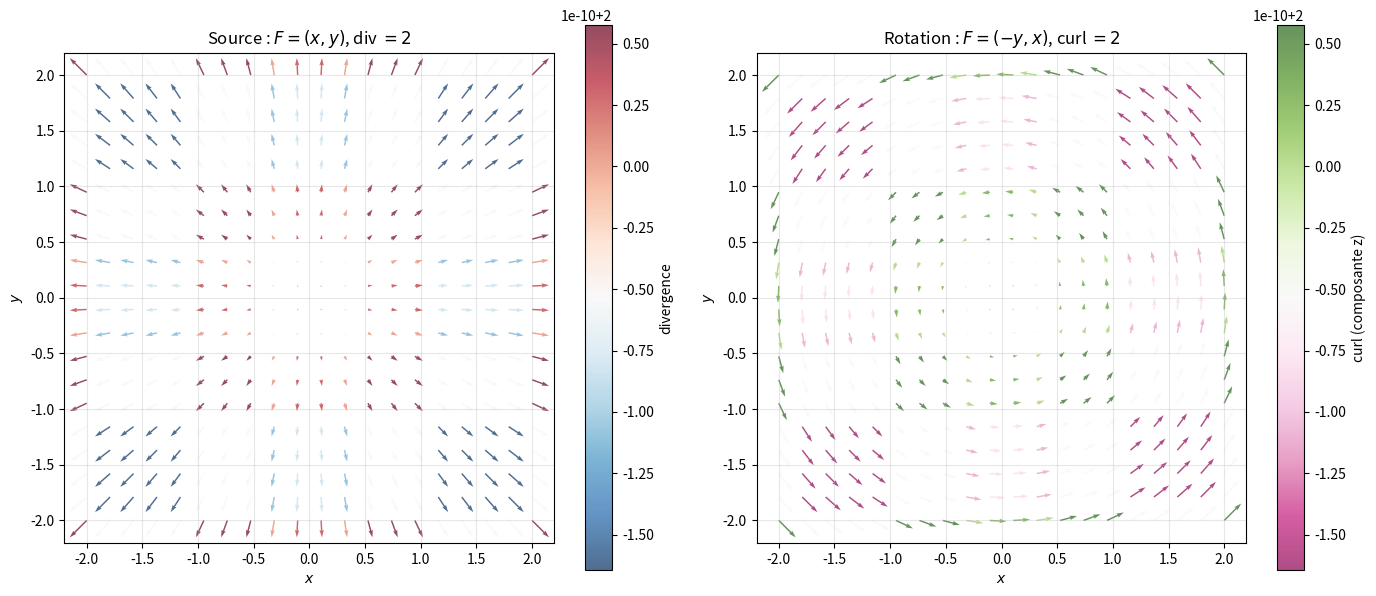

Recreate this plot in Python.
"""
vector_calculus.py
==================

Calcul vectoriel : divergence, rotationnel, Laplacien.

Couvre :
    - Divergence : div F = ∂Fx/∂x + ∂Fy/∂y + ∂Fz/∂z
    - Rotationnel : curl F = ∇ × F
    - Laplacien : Δf = ∇²f = div(grad f)
    - Théorèmes intégraux (vérification numérique)
    - Champs conservatifs : F = ∇φ ⟹ curl F = 0
    - Visualisation de champs vectoriels 2D

Auteur : Emmanuel Nanan — TH Nürnberg, AMP
"""

from __future__ import annotations

from typing import Callable

import numpy as np
from scipy import integrate
import matplotlib.pyplot as plt


# ======================================================================
#  1. Opérateurs différentiels
# ======================================================================

def divergence_2d(
    Fx: Callable, Fy: Callable, x: float, y: float, h: float = 1e-6,
) -> float:
    """div F = ∂Fx/∂x + ∂Fy/∂y."""
    dFx_dx = (Fx(x+h, y) - Fx(x-h, y)) / (2*h)
    dFy_dy = (Fy(x, y+h) - Fy(x, y-h)) / (2*h)
    return dFx_dx + dFy_dy


def rotationnel_2d(
    Fx: Callable, Fy: Callable, x: float, y: float, h: float = 1e-6,
) -> float:
    """(curl F)_z = ∂Fy/∂x - ∂Fx/∂y (composante z pour champ 2D)."""
    dFy_dx = (Fy(x+h, y) - Fy(x-h, y)) / (2*h)
    dFx_dy = (Fx(x, y+h) - Fx(x, y-h)) / (2*h)
    return dFy_dx - dFx_dy


def divergence_3d(
    Fx: Callable, Fy: Callable, Fz: Callable,
    x: float, y: float, z: float, h: float = 1e-6,
) -> float:
    """div F = ∂Fx/∂x + ∂Fy/∂y + ∂Fz/∂z."""
    d1 = (Fx(x+h,y,z) - Fx(x-h,y,z)) / (2*h)
    d2 = (Fy(x,y+h,z) - Fy(x,y-h,z)) / (2*h)
    d3 = (Fz(x,y,z+h) - Fz(x,y,z-h)) / (2*h)
    return d1 + d2 + d3


def rotationnel_3d(
    Fx: Callable, Fy: Callable, Fz: Callable,
    x: float, y: float, z: float, h: float = 1e-6,
) -> np.ndarray:
    """curl F = (∂Fz/∂y - ∂Fy/∂z, ∂Fx/∂z - ∂Fz/∂x, ∂Fy/∂x - ∂Fx/∂y)."""
    cx = (Fz(x,y+h,z) - Fz(x,y-h,z)) / (2*h) - (Fy(x,y,z+h) - Fy(x,y,z-h)) / (2*h)
    cy = (Fx(x,y,z+h) - Fx(x,y,z-h)) / (2*h) - (Fz(x+h,y,z) - Fz(x-h,y,z)) / (2*h)
    cz = (Fy(x+h,y,z) - Fy(x-h,y,z)) / (2*h) - (Fx(x,y+h,z) - Fx(x,y-h,z)) / (2*h)
    return np.array([cx, cy, cz])


def laplacien(f: Callable, x: float, y: float, h: float = 1e-4) -> float:
    """Δf = ∂²f/∂x² + ∂²f/∂y²."""
    d2x = (f(x+h, y) - 2*f(x, y) + f(x-h, y)) / h**2
    d2y = (f(x, y+h) - 2*f(x, y) + f(x, y-h)) / h**2
    return d2x + d2y


# ======================================================================
#  2. Champs conservatifs
# ======================================================================

def est_conservatif_2d(Fx: Callable, Fy: Callable,
                        x_range: tuple, y_range: tuple, n: int = 20) -> bool:
    """Un champ 2D est conservatif ssi curl F = 0 partout."""
    for x in np.linspace(*x_range, n):
        for y in np.linspace(*y_range, n):
            if abs(rotationnel_2d(Fx, Fy, x, y)) > 1e-4:
                return False
    return True


# ======================================================================
#  3. Tracés
# ======================================================================

def tracer_champ_vectoriel(
    Fx: Callable, Fy: Callable, x_range: tuple, y_range: tuple,
    titre: str = "", ax: plt.Axes | None = None,
    colorize: str = "magnitude",
) -> plt.Axes:
    if ax is None:
        _, ax = plt.subplots(figsize=(8, 7))

    x = np.linspace(*x_range, 20)
    y = np.linspace(*y_range, 20)
    X, Y = np.meshgrid(x, y)
    U = np.vectorize(Fx)(X, Y)
    V = np.vectorize(Fy)(X, Y)
    M = np.sqrt(U**2 + V**2)

    if colorize == "divergence":
        C = np.vectorize(lambda xi, yi: divergence_2d(Fx, Fy, xi, yi))(X, Y)
        q = ax.quiver(X, Y, U, V, C, cmap="RdBu_r", alpha=0.7)
        plt.colorbar(q, ax=ax, label="divergence")
    elif colorize == "curl":
        C = np.vectorize(lambda xi, yi: rotationnel_2d(Fx, Fy, xi, yi))(X, Y)
        q = ax.quiver(X, Y, U, V, C, cmap="PiYG", alpha=0.7)
        plt.colorbar(q, ax=ax, label="curl (composante z)")
    else:
        q = ax.quiver(X, Y, U, V, M, cmap="viridis", alpha=0.7)
        plt.colorbar(q, ax=ax, label="$|F|$")

    ax.set_xlabel("$x$"); ax.set_ylabel("$y$")
    ax.set_title(titre)
    ax.set_aspect("equal"); ax.grid(True, alpha=0.3)
    return ax


def tracer_divergence_exemple(ax: plt.Axes | None = None) -> plt.Axes:
    """Source (div > 0) et puits (div < 0)."""
    if ax is None:
        _, ax = plt.subplots(figsize=(8, 7))

    # Champ radial : F = (x, y) → source en (0,0)
    Fx = lambda x, y: x
    Fy = lambda x, y: y
    return tracer_champ_vectoriel(Fx, Fy, (-2, 2), (-2, 2),
                                   "Source : $F = (x, y)$, div $= 2$",
                                   ax, "divergence")


def tracer_rotationnel_exemple(ax: plt.Axes | None = None) -> plt.Axes:
    """Champ rotatoire : F = (-y, x) → curl = 2."""
    if ax is None:
        _, ax = plt.subplots(figsize=(8, 7))

    Fx = lambda x, y: -y
    Fy = lambda x, y: x
    return tracer_champ_vectoriel(Fx, Fy, (-2, 2), (-2, 2),
                                   "Rotation : $F = (-y, x)$, curl $= 2$",
                                   ax, "curl")


if __name__ == "__main__":
    print("=== Divergence ===\n")
    # F = (x, y) → div = 2
    Fx, Fy = lambda x, y: x, lambda x, y: y
    print(f"  F = (x, y) : div(1,1) = {divergence_2d(Fx, Fy, 1, 1):.4f} (exact: 2)")

    # F = (x², xy) → div = 2x + x = 3x
    Fx2, Fy2 = lambda x, y: x**2, lambda x, y: x*y
    print(f"  F = (x², xy) : div(2,3) = {divergence_2d(Fx2, Fy2, 2, 3):.4f} (exact: {3*2})")

    print(f"\n=== Rotationnel ===\n")
    Fx_rot, Fy_rot = lambda x, y: -y, lambda x, y: x
    print(f"  F = (-y, x) : curl(1,1) = {rotationnel_2d(Fx_rot, Fy_rot, 1, 1):.4f} (exact: 2)")
    print(f"  Conservatif ? {est_conservatif_2d(Fx_rot, Fy_rot, (-2,2), (-2,2))}")

    # Champ conservatif : F = (2x, 2y) = ∇(x²+y²)
    print(f"  F = (2x, 2y) : curl = {rotationnel_2d(lambda x,y: 2*x, lambda x,y: 2*y, 1, 1):.4f} (exact: 0)")
    print(f"  Conservatif ? {est_conservatif_2d(lambda x,y: 2*x, lambda x,y: 2*y, (-2,2), (-2,2))}")

    print(f"\n=== Laplacien ===\n")
    # f = x² + y² → Δf = 4
    f = lambda x, y: x**2 + y**2
    print(f"  f = x²+y² : Δf(1,1) = {laplacien(f, 1, 1):.4f} (exact: 4)")
    # Harmonique : f = x² - y² → Δf = 0
    g = lambda x, y: x**2 - y**2
    print(f"  f = x²-y² : Δf(1,1) = {laplacien(g, 1, 1):.6f} (exact: 0, harmonique)")

    print(f"\n=== Rotationnel 3D ===\n")
    Fx3 = lambda x, y, z: y*z
    Fy3 = lambda x, y, z: x*z
    Fz3 = lambda x, y, z: x*y
    curl = rotationnel_3d(Fx3, Fy3, Fz3, 1, 2, 3)
    print(f"  F = (yz, xz, xy) : curl(1,2,3) = {np.round(curl, 4)} (exact: (0,0,0))")
    print(f"  → Conservatif (F = ∇(xyz)) ✓")

    fig, axes = plt.subplots(1, 2, figsize=(14, 6))
    tracer_divergence_exemple(ax=axes[0])
    tracer_rotationnel_exemple(ax=axes[1])
    plt.tight_layout()
    plt.savefig("vector_calculus_demo.png", dpi=120)
    print("\nFigure sauvegardée.")
